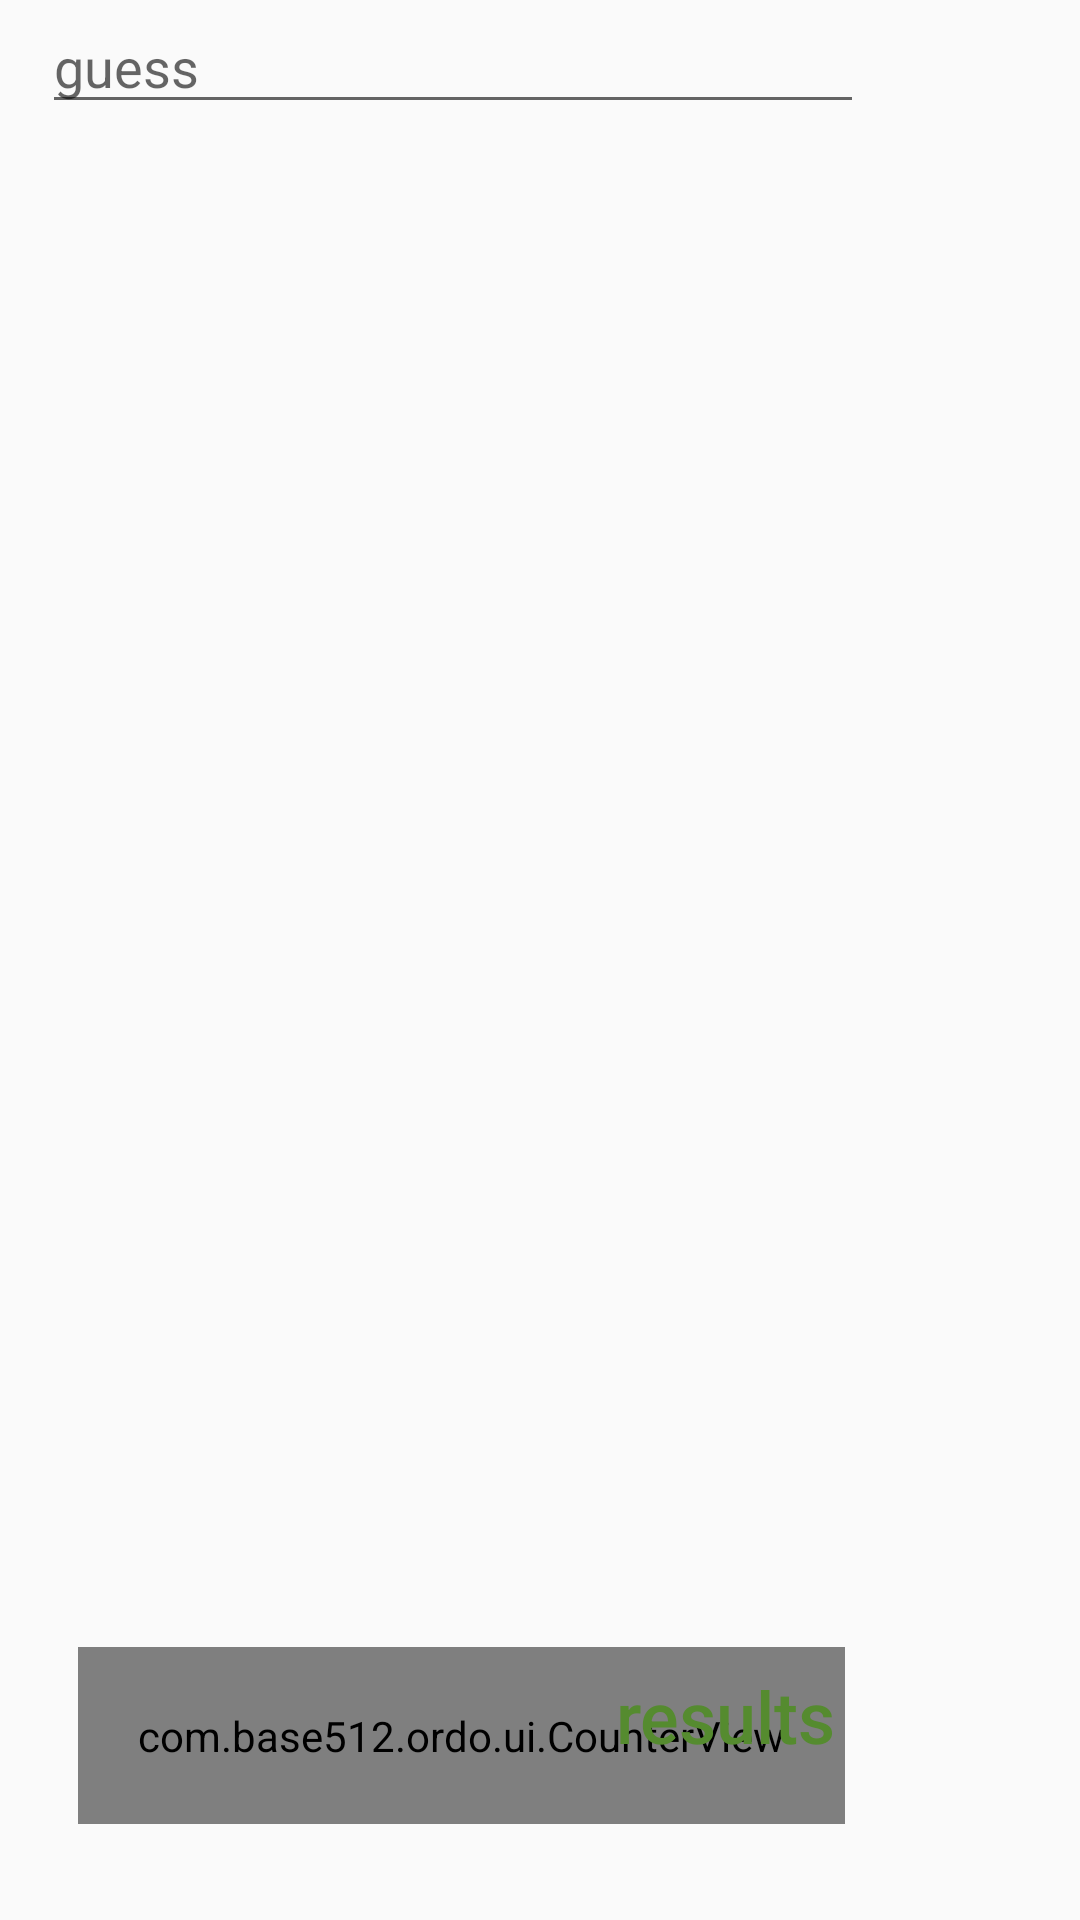

This screen was rendered from an Android layout file. Write that file and the resources it references.
<!-- AndroidManifest.xml: activity theme AppTheme.NoActionBar -->
<!-- res/layout/activity_game_test.xml -->
<?xml version="1.0" encoding="utf-8"?>
<android.support.constraint.ConstraintLayout xmlns:android="http://schemas.android.com/apk/res/android"
                                             xmlns:app="http://schemas.android.com/apk/res-auto"
                                             xmlns:tools="http://schemas.android.com/tools"
                                             android:id="@+id/activity_game_test"
                                             android:layout_width="match_parent"
                                             android:layout_height="match_parent"
                                             tools:context="com.base512.ordo.GameTestActivity">

    <EditText
            android:layout_width="0dp"
            android:layout_height="wrap_content"
            android:layout_marginStart="14dp"
            app:layout_constraintLeft_toLeftOf="parent"
            android:id="@+id/gameTestGuessField"
            android:hint="guess"
            android:lines="1"
            android:inputType="text"
            android:imeOptions="actionDone"
            app:layout_constraintRight_toLeftOf="@+id/gameTestGuessButton"
            android:layout_marginEnd="8dp"
            tools:layout_editor_absoluteY="0dp"/>

    <ImageView
            android:layout_width="50dp"
            android:layout_height="50dp"
            tools:layout_editor_absoluteY="0dp"
            tools:layout_editor_absoluteX="0dp"/>

    <ImageView
            android:layout_width="48dp"
            android:layout_height="48dp"
            android:padding="10dp"
            android:layout_marginEnd="16dp"
            android:clickable="true"
            android:background="?attr/selectableItemBackgroundBorderless"
            app:srcCompat="@drawable/ic_check_black_24dp"
            app:layout_constraintRight_toRightOf="parent"
            app:layout_constraintTop_toTopOf="@+id/gameTestGuessField"
            android:id="@+id/gameTestGuessButton"
            app:layout_constraintBottom_toBottomOf="@+id/gameTestGuessField"/>

    <android.support.v4.widget.NestedScrollView
            android:layout_width="0dp"
            android:layout_height="0dp"
            android:requiresFadingEdge="vertical"
            android:layout_marginEnd="16dp"
            android:layout_marginTop="16dp"
            app:layout_constraintRight_toRightOf="parent"
            android:layout_marginStart="16dp"
            app:layout_constraintLeft_toLeftOf="parent"
            app:layout_constraintBottom_toTopOf="@+id/gameTestResultsButton"
            app:layout_constraintTop_toBottomOf="@+id/gameTestGuessField">

        <LinearLayout
                android:id="@+id/gameTestGuessContainer"
                android:layout_width="match_parent"
                android:layout_height="wrap_content"
                android:showDividers="middle"
                android:orientation="vertical">
        </LinearLayout>
    </android.support.v4.widget.NestedScrollView>

    <com.base512.ordo.ui.CounterView
            android:layout_width="wrap_content"
            android:layout_height="wrap_content"
            style="@style/TitleLabelStyle"
            android:id="@+id/gameTestCounterView"
            android:layout_alignParentBottom="true"
            android:layout_alignParentStart="true"
            app:layout_constraintLeft_toLeftOf="parent"
            app:layout_constraintBottom_toBottomOf="parent"
            android:layout_marginBottom="32dp"
            app:layout_constraintRight_toRightOf="parent"
            app:layout_constraintHorizontal_bias="0.25"/>

    <Button
            android:text="results"
            android:layout_width="wrap_content"
            android:layout_height="wrap_content"
            style="@style/MenuButton"
            android:id="@+id/gameTestResultsButton"
            app:layout_constraintLeft_toLeftOf="parent"
            app:layout_constraintRight_toRightOf="parent"
            app:layout_constraintBottom_toBottomOf="parent"
            android:layout_marginBottom="32dp"
            app:layout_constraintHorizontal_bias="0.75"/>

</android.support.constraint.ConstraintLayout>
<!-- resources referenced by this layout -->
<resources>
  <style name="MenuButton" parent="Base.TextAppearance.AppCompat.Button">
          <item name="android:colorControlNormal">@color/colorAccent</item>
          <item name="android:theme">@style/SelectableItemTheme</item>
          <item name="android:textColor">@color/menu_label_text</item>
          <item name="android:textAppearance">@style/Base.TextAppearance.AppCompat.Title</item>
          <item name="android:textAllCaps">false</item>
          <item name="android:textSize">24dp</item>
          <item name="android:background">?attr/selectableItemBackgroundBorderless</item>
          <item name="android:padding">20dp</item>
          <item name="android:elevation">3dp</item>
      </style>
  <style name="TitleLabelStyle" parent="LabelStyle">
          <item name="android:textAppearance">@style/Base.TextAppearance.AppCompat.Title</item>
          <item name="android:padding">20dp</item>
      </style>
  <style name="AppTheme.NoActionBar">
          <item name="windowActionBar">false</item>
          <item name="windowNoTitle">true</item>
  
          <item name="android:navigationBarColor">@color/colorAccent</item>
      </style>
  <color name="colorAccent">#558b2f</color>
  <style name="SelectableItemTheme">
          <item name="colorControlHighlight">@color/colorAccent</item>
      </style>
  <style name="LabelStyle">
  
      </style>
</resources>
